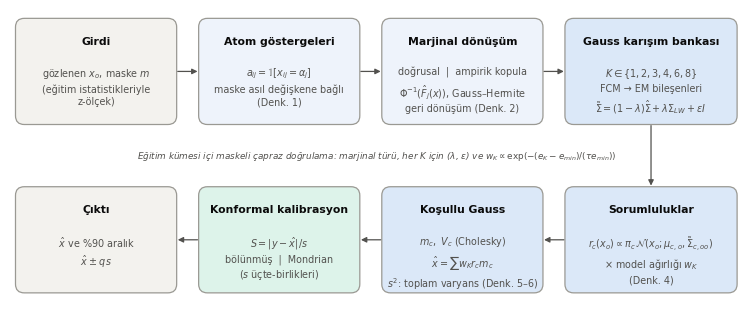

Recreate this plot in Python.
"""make_figure1.py — Şekil 1: SCWGI'nin yapısı (şematik). Çıktı: results/figures/sekil1_yapi.png (300 dpi)."""
from pathlib import Path
import matplotlib
matplotlib.use("Agg")
import matplotlib.pyplot as plt
from matplotlib.patches import FancyBboxPatch, FancyArrowPatch

O = Path("results/figures"); O.mkdir(parents=True, exist_ok=True)
INK, INK2, LINE = "#0b0b0b", "#52514e", "#9a9993"
FILL = {"io": "#f3f2ee", "prep": "#eef3fb", "core": "#dbe8f8", "cal": "#ddf3ea", "cv": "#ffffff"}
plt.rcParams.update({"font.family": "DejaVu Sans", "font.size": 7.6, "savefig.dpi": 300})
fig, ax = plt.subplots(figsize=(7.4, 3.1)); ax.set_xlim(0, 100); ax.set_ylim(0, 41.5); ax.axis("off")


def box(x, y, w, h, title, body, kind):
    ax.add_patch(FancyBboxPatch((x, y), w, h, boxstyle="round,pad=0.25,rounding_size=1.2", fc=FILL[kind], ec=LINE if kind != "cv" else INK2,
                                lw=0.9, ls="-" if kind != "cv" else (0, (3, 2))))
    ax.text(x + w / 2, y + h - 2.2, title, ha="center", va="top", fontsize=7.8, fontweight="bold", color=INK)
    ax.text(x + w / 2, y + h - 6.3, body, ha="center", va="top", fontsize=6.9, color=INK2, linespacing=1.35)
    return (x, y, w, h)


def arrow(p, q, dashed=False):
    ax.add_patch(FancyArrowPatch(p, q, arrowstyle="-|>", mutation_scale=8, lw=0.9, color=INK2, ls=(0, (3, 2)) if dashed else "-",
                                 shrinkA=0, shrinkB=0))


W, H, Y1, Y2 = 21.5, 14, 26, 3
b1 = box(1, Y1, W, H, "Girdi", r"gözlenen $x_o$, maske $m$" + "\n(eğitim istatistikleriyle\nz-ölçek)", "io")
b2 = box(26, Y1, W, H, "Atom göstergeleri", r"$a_{ij}=\mathbb{1}[x_{ij}=\alpha_j]$" + "\nmaske asıl değişkene bağlı\n(Denk. 1)", "prep")
b3 = box(51, Y1, W, H, "Marjinal dönüşüm", "doğrusal  |  ampirik kopula\n" + r"$\Phi^{-1}(\hat F_j(x))$" + ", Gauss–Hermite\ngeri dönüşüm (Denk. 2)", "prep")
b4 = box(76, Y1, 23, H, "Gauss karışım bankası", r"$K\in\{1,2,3,4,6,8\}$" + "\nFCM → EM bileşenleri\n" + r"$\tilde\Sigma=(1-\lambda)\hat\Sigma+\lambda\Sigma_{LW}+\varepsilon I$", "core")
b5 = box(76, Y2, 23, H, "Sorumluluklar", r"$r_c(x_o)\propto\pi_c\,\mathcal{N}(x_o;\mu_{c,o},\tilde\Sigma_{c,oo})$" + "\n× model ağırlığı " + r"$w_K$" + "\n(Denk. 4)", "core")
b6 = box(51, Y2, W, H, "Koşullu Gauss", r"$m_c,\ V_c$" + " (Cholesky)\n" + r"$\hat x=\sum w_K r_c m_c$" + "\n" + r"$s^2$" + ": toplam varyans (Denk. 5–6)", "core")
b7 = box(26, Y2, W, H, "Konformal kalibrasyon", r"$S=|y-\hat x|/s$" + "\nbölünmüş  |  Mondrian\n(" + r"$s$" + " üçte-birlikleri)", "cal")
b8 = box(1, Y2, W, H, "Çıktı", r"$\hat x$" + " ve %90 aralık\n" + r"$\hat x \pm q\,s$", "io")
mid = lambda b, side: {"r": (b[0] + b[2] + 0.4, b[1] + b[3] / 2), "l": (b[0] - 0.4, b[1] + b[3] / 2),
                       "b": (b[0] + b[2] / 2, b[1] - 0.4), "t": (b[0] + b[2] / 2, b[1] + b[3] + 0.4)}[side]
arrow(mid(b1, "r"), mid(b2, "l")); arrow(mid(b2, "r"), mid(b3, "l")); arrow(mid(b3, "r"), mid(b4, "l"))
arrow(mid(b4, "b"), mid(b5, "t")); arrow(mid(b5, "l"), mid(b6, "r")); arrow(mid(b6, "l"), mid(b7, "r")); arrow(mid(b7, "l"), mid(b8, "r"))
ax.text(50, 21.5, "Eğitim kümesi içi maskeli çapraz doğrulama: marjinal türü, her K için (λ, ε) ve " + r"$w_K\propto\exp(-(e_K-e_{min})/(\tau e_{min}))$",
        ha="center", va="center", fontsize=6.4, color=INK2, style="italic", linespacing=1.5)
fig.subplots_adjust(0.005, 0.01, 0.995, 0.99); fig.savefig(O / "sekil1_yapi.png"); plt.close(fig); print("ok")
